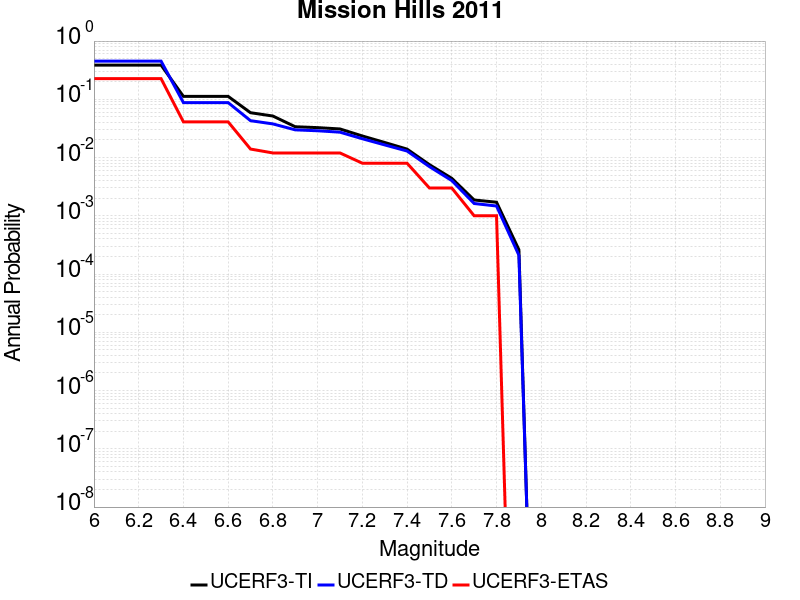

The data file committed next to this chart (first rows):
Magnitude, UCERF3-TI Prob, UCERF3-TD Prob, UCERF3-ETAS Prob
6.0, 0.3871, 0.4535, 0.227
6.1, 0.3871, 0.4535, 0.227
6.2, 0.3871, 0.4535, 0.227
6.3, 0.3871, 0.4535, 0.227
6.4, 0.1123, 0.08784, 0.041
6.5, 0.1123, 0.08784, 0.041
6.6, 0.1123, 0.08784, 0.041
6.7, 0.0589, 0.04297, 0.014
6.8, 0.05165, 0.03783, 0.012
6.9, 0.03382, 0.0299, 0.012
7.0, 0.03266, 0.02884, 0.012
7.1, 0.03098, 0.02727, 0.012
7.2, 0.02348, 0.02104, 0.008
7.3, 0.01815, 0.01649, 0.008
7.4, 0.01396, 0.01295, 0.008
7.5, 0.007556, 0.006986, 0.003
7.6, 0.0044, 0.004024, 0.003
7.7, 0.001868, 0.001626, 0.001
7.8, 0.001711, 0.001473, 0.001
7.9, 2.6161713E-4, 2.1020796E-4, 0.0
